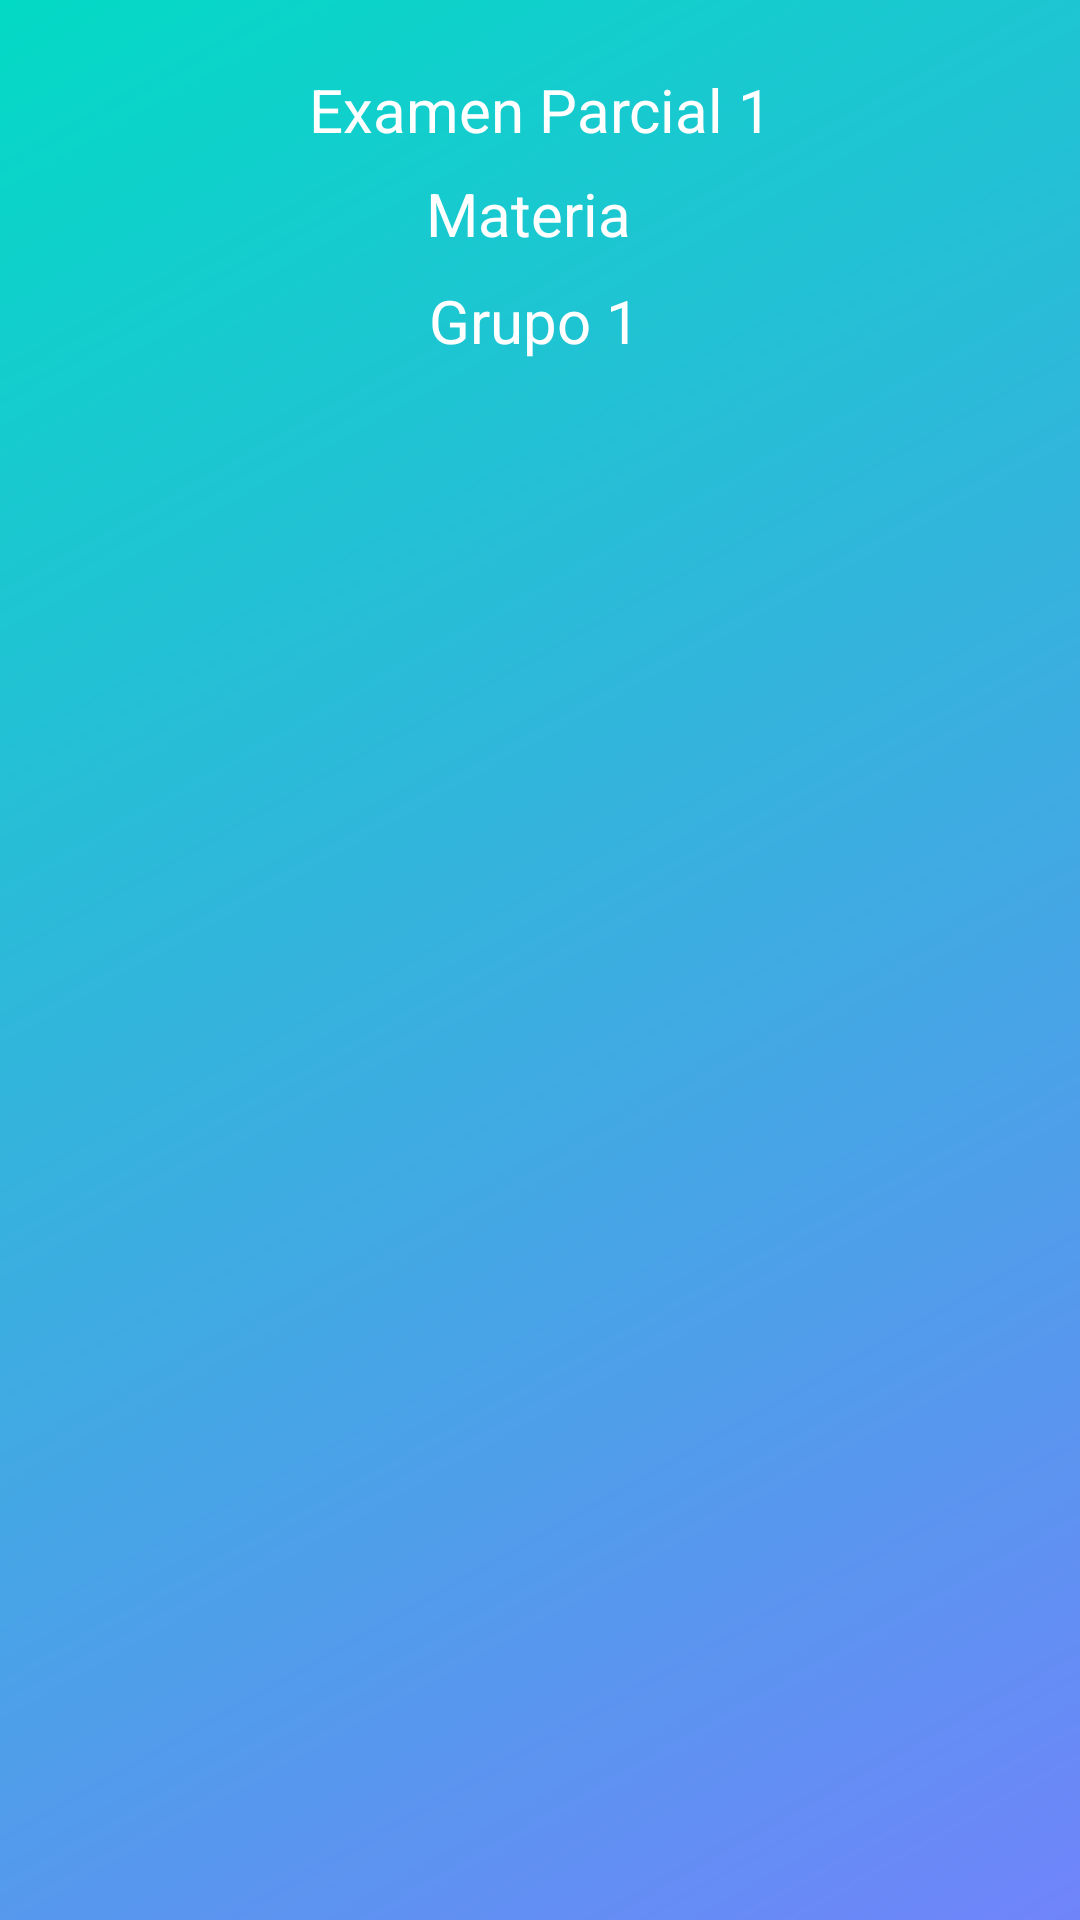

Here is an Android app screen rendered from its layout file. Give the layout XML and the strings, colors and styles it references.
<!-- AndroidManifest.xml: application theme Theme.ControlDeNotas -->
<!-- res/layout/activity_mostrarnotasalumno.xml -->
<?xml version="1.0" encoding="utf-8"?>
<androidx.constraintlayout.widget.ConstraintLayout xmlns:android="http://schemas.android.com/apk/res/android"
    xmlns:app="http://schemas.android.com/apk/res-auto"
    xmlns:tools="http://schemas.android.com/tools"
    android:layout_width="match_parent"
    android:layout_height="match_parent"
    android:background="@drawable/gradientlogin"
    tools:context=".MostrarNotasAlumno"
    android:padding="10dp">

    <TextView
        android:id="@+id/tvNombreMateria"
        android:layout_width="match_parent"
        android:layout_height="wrap_content"
        android:layout_marginRight="8dp"
        android:text="Materia"
        android:textAlignment="center"
        android:textColor="#FFFFFF"
        android:textSize="20dp"
        app:layout_constraintBottom_toBottomOf="parent"
        app:layout_constraintRight_toRightOf="parent"
        app:layout_constraintTop_toBottomOf="@+id/tvNombreActEvaluada"
        app:layout_constraintVertical_bias="0.014" />

    <TextView
        android:id="@+id/tvNombreActEvaluada4"
        android:layout_width="match_parent"
        android:layout_height="wrap_content"
        android:layout_marginRight="4dp"
        android:text="Grupo 1"
        android:textAlignment="center"
        android:textColor="#FFFFFF"
        android:textSize="20dp"
        app:layout_constraintBottom_toBottomOf="parent"
        app:layout_constraintRight_toRightOf="parent"
        app:layout_constraintTop_toBottomOf="@+id/tvNombreMateria"
        app:layout_constraintVertical_bias="0.017" />

    <TextView
        android:id="@+id/tvNombreActEvaluada"
        android:layout_width="match_parent"
        android:layout_height="wrap_content"
        android:text="Examen Parcial 1"
        android:textAlignment="center"
        android:textColor="#FFFFFF"
        android:textSize="20dp"
        app:layout_constraintBottom_toBottomOf="parent"
        app:layout_constraintRight_toRightOf="parent"
        app:layout_constraintTop_toTopOf="parent"
        app:layout_constraintVertical_bias="0.022" />

    <androidx.recyclerview.widget.RecyclerView
        android:id="@+id/rvAlumnosInscritosmos"
        android:layout_width="match_parent"
        android:layout_height="400dp"
        android:layout_marginTop="24dp"
        app:layout_constraintTop_toBottomOf="@+id/tvNombreActEvaluada4"
        tools:layout_editor_absoluteX="44dp" />

</androidx.constraintlayout.widget.ConstraintLayout>
<!-- resources referenced by this layout -->
<resources>
  <!-- drawable gradientlogin (drawable) -->
  <shape xmlns:android="http://schemas.android.com/apk/res/android">
  
      <gradient
          android:angle="135"
          android:startColor="#7084FA"
          android:endColor="@color/colorAccent"
          />
  </shape>
  <style name="Theme.ControlDeNotas" parent="Theme.MaterialComponents.DayNight.NoActionBar">
          
          <item name="colorPrimary">@color/purple_500</item>
          <item name="colorPrimaryVariant">@color/purple_700</item>
          <item name="colorOnPrimary">@color/white</item>
          
          <item name="colorSecondary">@color/teal_200</item>
          <item name="colorSecondaryVariant">@color/teal_700</item>
          <item name="colorOnSecondary">@color/black</item>
          
          <item name="android:statusBarColor" tools:targetApi="l">?attr/colorPrimaryVariant</item>
          
  
      </style>
  <color name="colorAccent">#03DAC5</color>
  <color name="purple_500">#1F618D </color>
  <color name="purple_700">#1A5276  </color>
  <color name="white">#FFFFFFFF</color>
  <color name="teal_200">#FF03DAC5</color>
  <color name="teal_700">#FF018786</color>
  <color name="black">#FF000000</color>
</resources>
